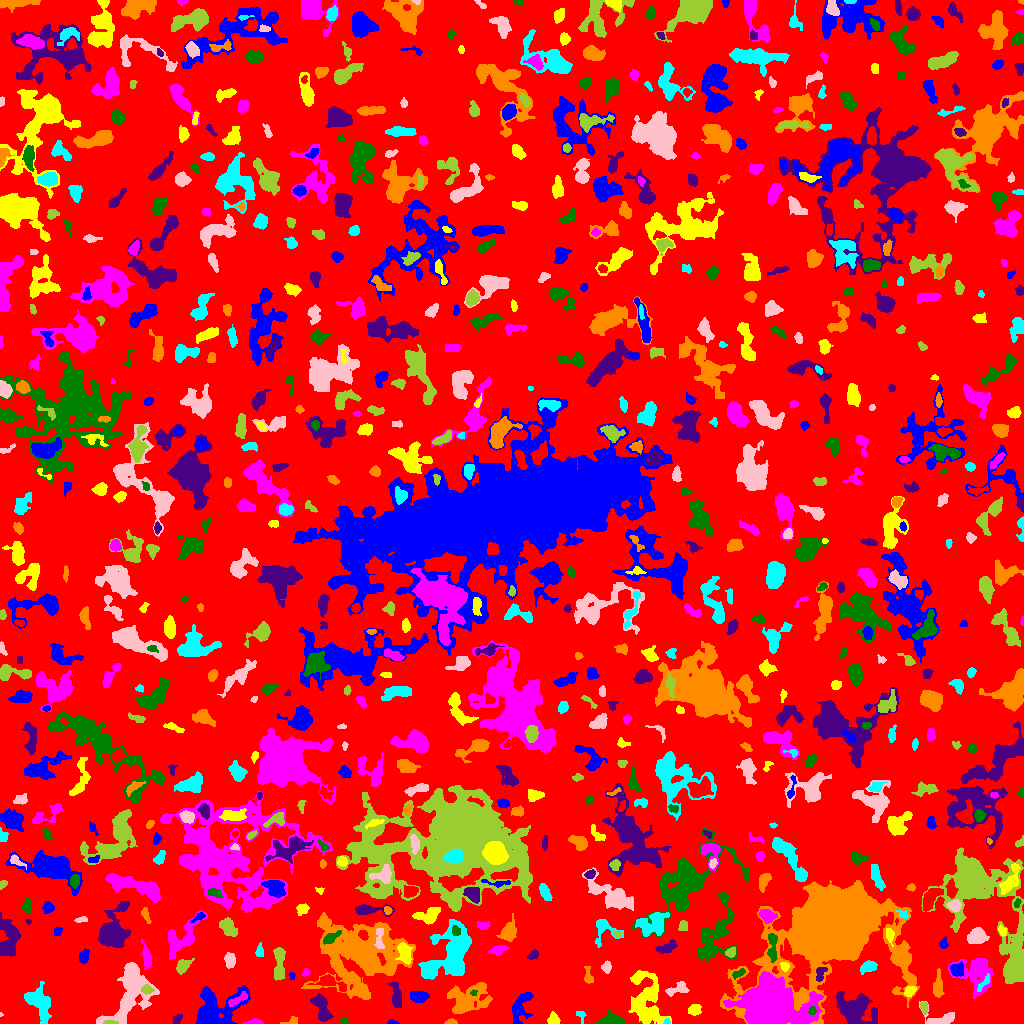

Data behind this chart, as committed beside it:
ID, X, Y, A, B, theta, total_flux, mu_max, mu_median, mu_mean, R_fwhm, R_e, R10, R90, x_start, x_end, y_start, y_end, area, greylevel
0, 500.3, 521.5, 300.8, 290.2, 0.6117, 969889, 11.0, 1.0, 1.33, 23.78, 219.8, 83.09, 362.8, 0, 1023, 0, 1023, 729349, 1.33
1, 392.2, 0.9861, 2.672, 1.038, -0.08938, 72.0, 4.0, 2.0, 1.6, 2.764, 1.871, 0.7979, 2.985, 387, 399, 0, 4, 45, 5.6
2, 647.7, 20.63, 13.04, 7.992, -1.332, 2302, 6.0, 2.0, 2.237, 11.1, 9.508, 3.656, 15.31, 628, 671, 0, 53, 1029, 5.237
3, 254.7, 1.214, 3.937, 1.19, 0.02928, 257.0, 9.0, 3.0, 3.212, 2.646, 2.523, 0.9772, 4.107, 242, 263, 0, 5, 80, 7.213
4, 343.4, 2.932, 1.939, 1.743, -0.4452, 74.0, 3.0, 1.0, 1.48, 2.706, 2.257, 0.7979, 3.523, 339, 348, 0, 7, 50, 4.48
5, 321.4, 16.4, 7.56, 3.271, -1.187, 1925, 11.0, 6.0, 5.798, 7.464, 5.944, 2.394, 9.045, 310, 333, 2, 30, 332, 7.798
6, 451, 1.368, 2.692, 1.265, 0.01853, 152.0, 6.0, 2.0, 2.621, 2.985, 2.185, 0.7979, 3.523, 444, 457, 0, 5, 58, 5.621
7, 666.8, 1.629, 1.584, 1.443, -0.1948, 89.0, 5.0, 2.0, 2.543, 2.326, 1.871, 0.5642, 2.877, 663, 670, 0, 5, 35, 9.543
8, 941.4, 4.662, 8.692, 3.969, 0.006207, 1011, 9.0, 4.0, 3.859, 6.155, 5.232, 2.111, 7.899, 919, 954, 0, 22, 262, 5.859
9, 110, 1.044, 3.788, 0.9617, -0.0131, 113.0, 4.0, 2.0, 2.018, 3.432, 2.394, 0.9772, 3.656, 103, 118, 0, 3, 56, 9.018
10, 377.6, 2.755, 2.514, 1.984, -0.6336, 102.0, 3.0, 1.0, 1.437, 3.038, 2.585, 0.9772, 4.146, 372, 382, 0, 7, 71, 4.437
11, 520.3, 16.21, 8.046, 3.847, 1.119, 1027, 12.0, 2.0, 2.731, 3.568, 5.078, 1.693, 8.956, 512, 533, 0, 31, 376, 5.731
12, 553.4, 3.536, 2.865, 2.6, -0.7414, 343.0, 7.0, 3.0, 2.858, 3.7, 3.29, 1.262, 5.14, 547, 560, 0, 12, 120, 5.858
13, 768.2, 18.42, 12.04, 8.656, -0.1616, 91516, 160.0, 13.0, 32.98, 11.21, 10.82, 4.334, 20.69, 723, 823, 0, 52, 2775, 36.98
14, 610.8, 2.982, 6.265, 2.651, 0.06352, 502.0, 5.0, 2.0, 2.192, 5.47, 4.618, 1.871, 7.247, 594, 624, 0, 14, 229, 5.192
15, 177.2, 4.728, 2.889, 1.898, 0.7648, 125.0, 3.0, 1.0, 1.562, 3.523, 2.932, 1.128, 4.549, 173, 182, 0, 9, 80, 4.562
16, 291.6, 2.259, 4.075, 1.963, 0.2285, 108.0, 3.0, 1.0, 1.367, 2.821, 2.646, 0.9772, 4.514, 280, 297, 0, 7, 79, 4.367
17, 580.5, 8.0, 3.319, 2.163, -1.07, 94.0, 2.0, 1.0, 1.253, 4.72, 2.706, 1.128, 4.37, 576, 586, 0, 12, 75, 4.253
18, 0.8235, 8.765, 1.007, 0.9169, -1.321, 17.0, 3.0, 1.0, 1.133, 1.128, 0.9772, 0.0, 1.784, 0, 3, 7, 11, 15, 5.133
19, 924, 16.21, 2.752, 1.744, -1.282, 156.0, 4.0, 2.0, 1.857, 4.068, 2.764, 0.9772, 4.26, 920, 927, 9, 22, 84, 6.857
20, 1003, 18.51, 5.073, 2.165, -1.484, 434.0, 4.0, 3.0, 2.494, 6.555, 4.334, 1.784, 6.383, 999, 1009, 9, 29, 174, 5.494
21, 214.4, 13.76, 12.48, 9.047, 0.4778, 5893, 16.0, 5.0, 5.612, 9.167, 9.424, 3.613, 15.68, 196, 250, 0, 38, 1050, 7.612
22, 694.2, 13.6, 3.118, 2.446, 0.2835, 424.0, 7.0, 3.0, 3.164, 4.107, 3.523, 1.382, 5.499, 688, 701, 8, 19, 134, 6.164
23, 237.6, 23.94, 6.181, 1.902, 0.5, 366.0, 5.0, 2.0, 2.44, 4.652, 4.068, 1.493, 6.103, 228, 247, 17, 32, 150, 8.44
24, 812.4, 12.7, 1.994, 1.791, 1.046, 285.0, 8.0, 5.0, 4.672, 3.385, 2.394, 0.9772, 3.7, 808, 816, 9, 17, 61, 16.67
25, 854.6, 13.85, 9.216, 7.266, -0.41, 3882, 14.0, 4.0, 4.666, 8.5, 8.406, 3.241, 13.84, 836, 877, 0, 32, 832, 7.666
26, 466.2, 23.31, 10.09, 6.601, 0.4438, 2748, 14.0, 3.0, 3.388, 5.557, 7.569, 2.585, 13.28, 447, 492, 10, 41, 811, 6.388
27, 39.23, 20.34, 9.362, 4.676, -1.125, 2652, 12.0, 5.0, 4.804, 7.569, 7.399, 2.764, 11.59, 24, 51, 0, 42, 552, 7.804
28, 678.1, 34.96, 6.073, 2.845, 0.3517, 351.0, 4.0, 2.0, 1.847, 5.836, 4.184, 1.596, 6.77, 665, 689, 27, 42, 190, 4.847
29, 146.7, 33.88, 2.856, 2.127, -0.04346, 359.0, 7.0, 3.5, 3.663, 3.949, 3.141, 1.262, 4.886, 141, 154, 29, 39, 98, 9.663
30, 620, 38.32, 4.145, 3.215, -0.05956, 683.0, 8.0, 3.0, 3.119, 5.232, 4.297, 1.596, 6.933, 608, 627, 30, 46, 219, 7.119
31, 419.7, 26.86, 4.045, 2.556, 0.04929, 460.0, 5.0, 2.0, 2.335, 4.787, 4.029, 1.693, 6.457, 410, 429, 21, 32, 197, 6.335
32, 909.6, 32.43, 3.01, 2.123, 0.7855, 267.0, 5.0, 3.0, 2.495, 4.184, 3.192, 1.262, 4.886, 904, 916, 27, 37, 107, 7.495
33, 976.8, 51.04, 9.327, 8.25, -0.9743, 2773, 10.0, 3.0, 3.841, 8.612, 8.078, 3.09, 13.39, 948, 992, 25, 65, 722, 5.841
34, 473.4, 30.59, 1.616, 1.551, 0.4817, 87.0, 4.0, 2.0, 2.231, 3.038, 1.954, 0.7979, 3.038, 470, 477, 28, 34, 39, 11.23
35, 396.3, 26.89, 7.034, 2.295, -1.423, 414.0, 4.0, 2.0, 1.816, 6.457, 4.72, 1.784, 7.485, 387, 401, 16, 42, 228, 4.816
36, 938, 36.27, 6.078, 2.171, 1.551, 451.0, 5.0, 2.0, 2.158, 4.652, 4.222, 1.693, 7.114, 933, 944, 26, 55, 209, 5.158
37, 983.6, 40.45, 5.843, 1.581, 0.9348, 175.0, 3.0, 2.0, 1.667, 4.687, 3.656, 1.493, 5.232, 977, 989, 32, 50, 105, 8.667
38, 129.7, 32.43, 17.05, 8.262, 1.202, 3766, 13.0, 3.0, 2.977, 5.202, 10.12, 3.523, 16.67, 96, 159, 0, 61, 1265, 5.977
39, 278.9, 62.18, 9.756, 2.494, 1.549, 799.0, 9.0, 2.0, 2.561, 3.7, 4.983, 1.784, 8.311, 273, 285, 43, 76, 312, 5.561
40, 329.7, 41.34, 7.887, 2.928, -0.2693, 1113, 13.0, 3.0, 4.248, 3.827, 4.687, 1.693, 7.999, 307, 346, 32, 49, 262, 8.248
41, 291.8, 47.62, 2.028, 1.383, -1.484, 71.0, 3.0, 2.0, 1.651, 2.821, 2.111, 0.7979, 3.141, 289, 295, 44, 51, 43, 5.651
42, 636.6, 44.98, 2.215, 1.524, 1.106, 93.0, 3.0, 2.0, 1.722, 3.192, 2.326, 0.9772, 3.523, 633, 640, 41, 50, 54, 6.722
43, 306, 51.19, 2.114, 1.556, 0.5986, 83.0, 3.0, 1.0, 1.537, 2.877, 2.257, 0.7979, 3.568, 302, 310, 47, 55, 54, 5.537
44, 738.2, 49.93, 3.549, 1.55, 0.4064, 149.0, 4.0, 2.0, 1.62, 3.989, 2.877, 1.128, 4.442, 732, 745, 44, 55, 92, 7.62
45, 820.3, 49.83, 4.38, 2.169, 1.16, 356.0, 6.0, 3.0, 2.871, 4.951, 3.613, 1.382, 5.499, 816, 827, 42, 56, 124, 9.871
46, 588.1, 47.32, 4.56, 1.863, -1.428, 241.0, 4.0, 2.0, 2.042, 4.82, 3.385, 1.382, 5.262, 584, 593, 40, 57, 118, 5.042
47, 868.7, 56.87, 3.851, 2.4, 0.2589, 561.0, 7.0, 3.0, 3.262, 4.787, 3.785, 1.596, 6.024, 860, 877, 49, 63, 172, 6.262
48, 606.7, 56.4, 2.661, 2.122, 1.386, 242.0, 6.0, 2.0, 2.373, 3.742, 3.038, 1.128, 4.754, 601, 611, 50, 63, 102, 5.373
49, 182.4, 57.27, 3.893, 2.629, 0.8227, 320.0, 5.0, 2.0, 1.839, 4.222, 3.785, 1.493, 6.103, 176, 194, 49, 65, 174, 5.839
50, 30.54, 53.66, 11.56, 4.295, 0.2082, 3449, 15.0, 4.0, 4.751, 5.944, 8.098, 2.932, 13.22, 6, 58, 40, 64, 726, 6.751
51, 957.1, 53.59, 3.348, 3.232, -0.9617, 673.0, 7.0, 4.0, 4.054, 5.585, 4.26, 1.693, 6.383, 950, 963, 47, 62, 166, 8.054
52, 785, 57.01, 2.258, 1.973, -0.9595, 141.0, 4.0, 2.0, 1.88, 3.785, 2.585, 0.9772, 4.146, 780, 789, 52, 61, 75, 9.88
53, 146.5, 66.63, 6.241, 1.959, -1.362, 401.0, 4.0, 2.0, 2.046, 6.155, 4.222, 1.784, 6.628, 141, 152, 53, 84, 196, 6.046
54, 714.6, 88.84, 16.69, 7.552, 1.187, 3534, 12.0, 3.0, 3.61, 7.136, 9.591, 3.432, 15.58, 697, 737, 61, 131, 979, 5.61
55, 533.3, 68.67, 2.713, 1.852, 0.6282, 205.0, 5.0, 2.0, 2.303, 3.478, 2.821, 1.128, 4.442, 526, 538, 64, 74, 89, 13.3
56, 902, 65.32, 3.883, 3.588, 1.12, 818.0, 9.0, 3.0, 3.526, 4.951, 4.334, 1.693, 7.159, 893, 910, 57, 78, 232, 8.526
57, 259.6, 72.32, 3.214, 1.933, 1.552, 127.0, 3.0, 1.0, 1.38, 3.478, 3.038, 1.128, 4.787, 255, 263, 67, 81, 92, 4.38
58, 229.5, 63.04, 3.527, 2.525, -1.547, 364.0, 5.0, 2.0, 2.395, 4.687, 3.827, 1.493, 5.917, 224, 235, 55, 71, 152, 6.395
59, 730.9, 71.21, 2.544, 2.045, 0.7415, 453.0, 12.0, 4.0, 4.819, 3.29, 2.821, 1.128, 4.549, 725, 735, 66, 77, 94, 9.819
... 789 more rows
